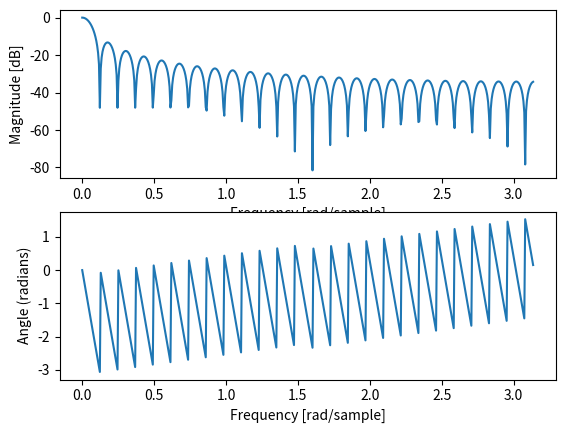

The matplotlib source for this figure:
import numpy as np
from scipy import signal
import matplotlib.pyplot as plt

L=51 #L-point filter
b = (np.ones(L))/L #numerator co-effs of filter transfer function
a = np.ones(1)  #denominator co-effs of filter transfer function

w, h = signal.freqz(b,a)
plt.subplot(2, 1, 1)
plt.plot(w, 20 * np.log10(abs(h)))
plt.ylabel('Magnitude [dB]')
plt.xlabel('Frequency [rad/sample]')

plt.subplot(2, 1, 2)
angles = np.unwrap(np.angle(h))
plt.plot(w, angles)
plt.ylabel('Angle (radians)')
plt.xlabel('Frequency [rad/sample]')
plt.show()
